The GitHub repository Kasanen/Neuroverkkoprojekti contains a labelled image folder "dataset" with 5 categories: fork, knife, mug, pen, plate. Examples follow, each with its label.

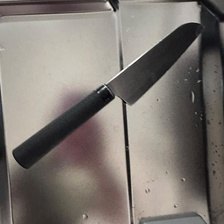
Label: knife

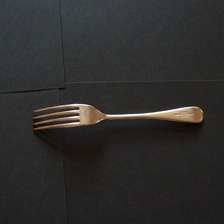
Label: fork

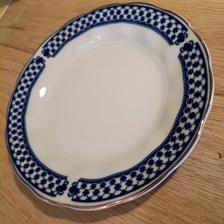
Label: plate

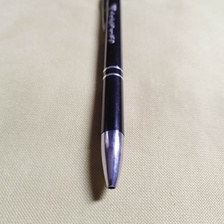
Label: pen

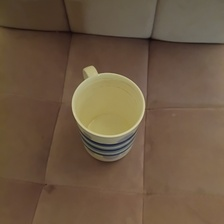
Label: mug

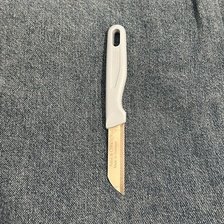
Label: knife
